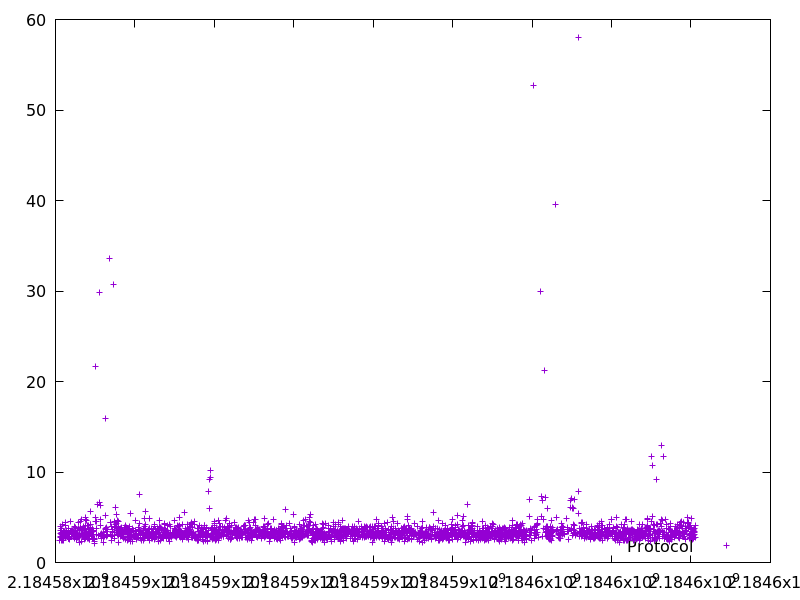

Data behind this chart, as committed beside it:
2184584110.539478, 2.414564
2184584118, 3.495
2184584122, 4.031
2184584130, 2.787
2184584135, 2.897
2184584139, 3.179
2184584142, 3.152
2184584145, 2.841
2184584150, 3.797
2184584156, 2.431
2184584163, 3.354
2184584168, 4.222
2184584171, 2.483
2184584174, 2.97
2184584180, 3.056
2184584186, 3.074
2184584189, 2.791
2184584192, 3.405
2184584200, 2.886
2184584203, 2.389
2184584206, 3.284
2184584210, 3.202
2184584217, 3.194
2184584220, 3.031
2184584227, 2.85
2184584234, 3.398
2184584237, 3.287
2184584241, 3.012
2184584246, 3.34
2184584250, 2.802
2184584255, 4.073
2184584260, 4.436
2184584263, 3.149
2184584269, 2.976
2184584278, 3.49
2184584282, 2.968
2184584286, 3.433
2184584289, 3.275
2184584292, 3.074
2184584315, 2.747
2184584318, 3.382
2184584322, 3.821
2184584327, 2.616
2184584330, 2.605
2184584334, 2.714
2184584338, 3.582
2184584341, 2.928
2184584344, 2.755
2184584347, 2.521
2184584350, 2.934
2184584357, 3.264
2184584360, 3.109
2184584373, 4.57
2184584390, 3.461
2184584393, 3.224
2184584396, 2.937
2184584402, 3.192
2184584407, 3.545
2184584413, 3.412
2184584420, 3.497
2184584425, 3.372
... 2,447 more rows
